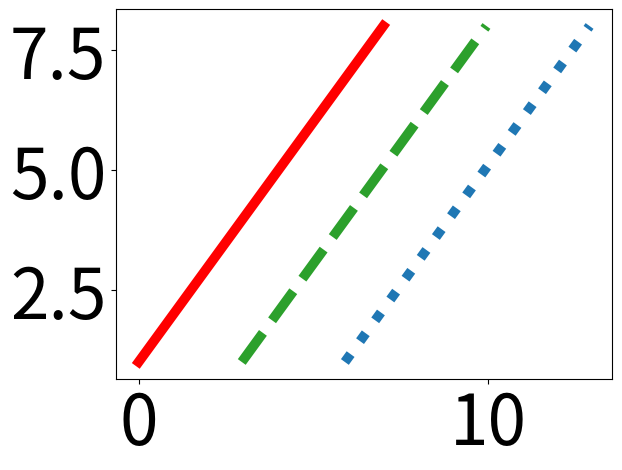

Reproduce this figure in Python.
import pylab
import matplotlib.pyplot as plt
import numpy as np
from matplotlib import cm
colori=cm.get_cmap('tab10').colors
font_general = {'family' : 'sans-serif',
                        #'weight' : 'bold',
                        'size'   : 50}
plt.rc('font', **font_general)

# create a figure for the data
figData = pylab.figure()
ax = pylab.gca()
stile = ['-', '--', ':']
a=np.arange(0,8,1)
barWidth=3
b=[i+barWidth-0.05 for i in a]
c=[i+barWidth-0.05 for i in b]
d=[i+barWidth-0.05 for i in c]#colori[0],colori[1],colori[2],colori[4],'r'
plt.plot(a, [1,2,3,4,5,6,7,8], stile[0],color ='r', linewidth=7,label='after 50 SAs')
plt.plot(b, [1,2,3,4,5,6,7,8], stile[1],color =colori[2], linewidth=7,label='after 75 SAs')
plt.plot(c, [1,2,3,4,5,6,7,8], stile[2],color =colori[0],linewidth=7,label='after 100 SAs')
#plt.plot(c, [1,2,3,4,5,6,7,8], stile[3],color =colori[0],linewidth=7,label='place')
#plt.bar(d, [1,2,3,4,5,6,7,8], color =colori[4], width = barWidth-0.1,linewidth=0,label='QBC+XGB',align='edge')

# create a second figure for the legend
figLegend = pylab.figure(figsize = (20,10),dpi=100)

# produce a legend for the objects in the other figure
pylab.figlegend(*ax.get_legend_handles_labels(), loc = 'upper left',ncol=5,frameon=False)
figLegend.savefig("legendae.pdf",bbox_inches='tight')
plt.close()
plt.close()
